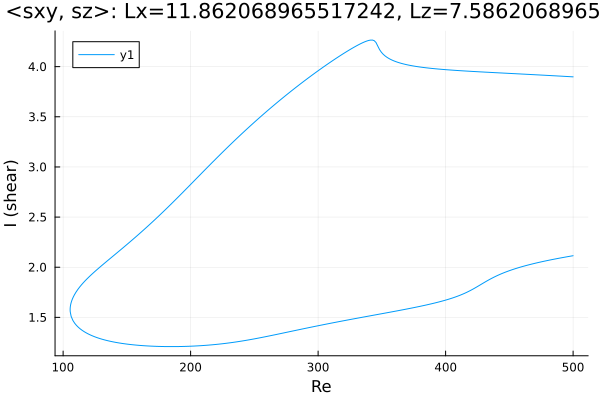

Source data for this figure (header and first rows):
Re, shear
500.0, 3.898
499.5, 3.899
498.1, 3.9
496.7, 3.901
495.3, 3.902
493.9, 3.903
492.5, 3.904
491.1, 3.905
489.6, 3.906
488.2, 3.907
486.8, 3.908
485.4, 3.909
484, 3.91
482.6, 3.911
481.2, 3.912
479.7, 3.913
478.3, 3.914
476.9, 3.915
475.5, 3.916
474.1, 3.917
472.7, 3.918
471.3, 3.919
469.8, 3.92
468.4, 3.921
467, 3.922
465.6, 3.922
464.2, 3.923
462.8, 3.924
461.4, 3.925
459.9, 3.926
458.5, 3.927
457.1, 3.928
455.7, 3.929
454.3, 3.93
452.9, 3.931
451.5, 3.932
450, 3.933
448.6, 3.934
447.2, 3.935
445.8, 3.936
444.4, 3.936
443, 3.937
441.6, 3.938
440.1, 3.939
438.7, 3.94
437.3, 3.941
435.9, 3.942
434.5, 3.943
433.1, 3.944
431.7, 3.945
430.2, 3.946
428.8, 3.947
427.4, 3.948
426, 3.949
424.6, 3.95
423.2, 3.951
421.8, 3.952
420.3, 3.953
418.9, 3.954
417.5, 3.955
... 562 more rows
